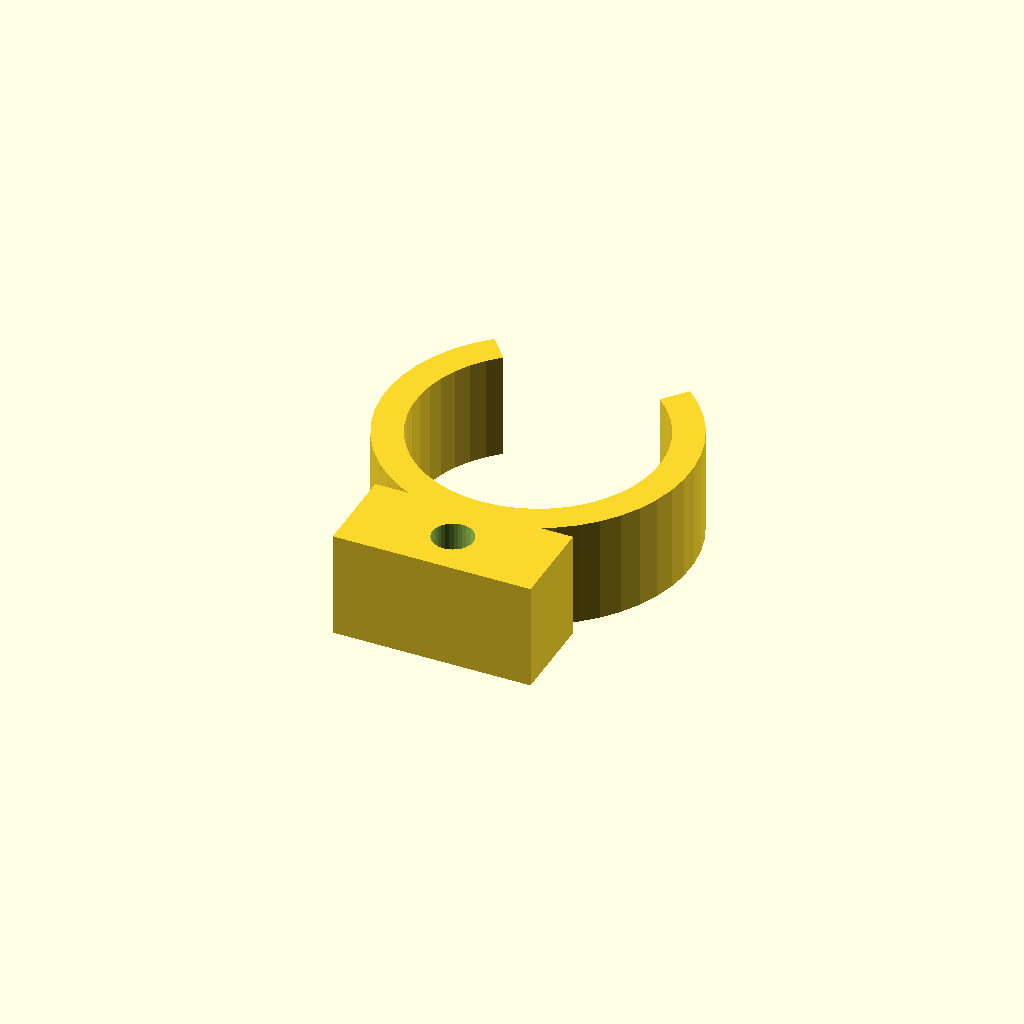
Cell 1: the model at its default parameters.
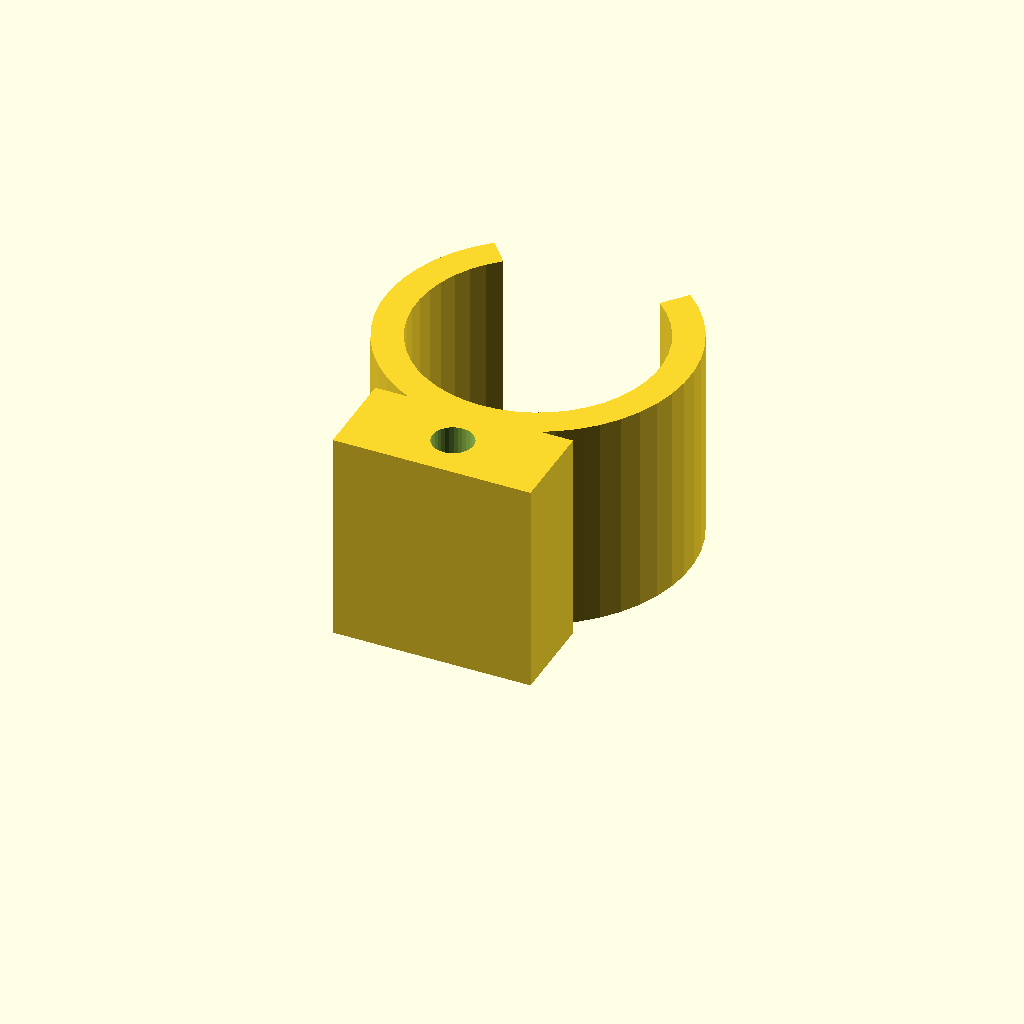
Cell 2: clip_w = 28 (everything else at default).
All cells are drawn from one camera (rotation 55°, 0°, 25°, orthographic, colour scheme Cornfield), so only the parameter changes between them.
Source of the model, optional_data/data/gen3/springclamps/part_0019.scad:
$fn = 32;

// ----------------------------------------------------------------------
// Spring clip: 40 mm outside, 4 mm band, 80 degree opening
// ----------------------------------------------------------------------

// --- parameters (mm) ---
outer_r = 20;             // clip outside radius
inner_r = 16;             // clip bore radius
band = 4;                 // band thickness
clip_w = 14;              // clip width
opening = 80;             // opening angle
tab_w = 26;               // tab width
tab_len = 10;             // tab length past the clip
tab_hole = 5.4;           // tab fixing hole

clip_profile = [[-12.856, 15.321], [-14.811, 13.44], [-16.494, 11.312], [-17.873, 8.976], [-18.923, 6.475], [-19.625, 3.854], [-19.966, 1.163], [-19.94, -1.55], [-19.547, -4.234], [-18.794, -6.84], [-17.695, -9.321], [-16.271, -11.63], [-14.547, -13.725], [-12.556, -15.567], [-10.334, -17.123], [-7.922, -18.364], [-5.363, -19.267], [-2.707, -19.816], [0, -20], [2.707, -19.816], [5.363, -19.267], [7.922, -18.364], [10.334, -17.123], [12.556, -15.567], [14.547, -13.725], [16.271, -11.63], [17.695, -9.321], [18.794, -6.84], [19.547, -4.234], [19.94, -1.55], [19.966, 1.163], [19.625, 3.854], [18.923, 6.475], [17.873, 8.976], [16.494, 11.312], [14.811, 13.44], [12.856, 15.321], [10.285, 12.257], [11.849, 10.752], [13.195, 9.05], [14.298, 7.181], [15.138, 5.18], [15.7, 3.083], [15.973, 0.93], [15.952, -1.24], [15.637, -3.387], [15.035, -5.472], [14.156, -7.457], [13.017, -9.304], [11.638, -10.98], [10.045, -12.454], [8.267, -13.699], [6.337, -14.691], [4.291, -15.414], [2.165, -15.853], [0, -16], [-2.165, -15.853], [-4.291, -15.414], [-6.337, -14.691], [-8.267, -13.699], [-10.045, -12.454], [-11.638, -10.98], [-13.017, -9.304], [-14.156, -7.457], [-15.035, -5.472], [-15.637, -3.387], [-15.952, -1.24], [-15.973, 0.93], [-15.7, 3.083], [-15.138, 5.18], [-14.298, 7.181], [-13.195, 9.05], [-11.849, 10.752], [-10.285, 12.257]];

difference() {
  union() {
    linear_extrude(height = clip_w) polygon(clip_profile);
    /* mounting tab, sunk 2 mm into the band */
    translate([-13, -30, 0]) cube([tab_w, 12, clip_w]);
  }
  translate([0, -24, -2.5]) cylinder(h = clip_w + 5, d = tab_hole);
}
Customizer parameters (derived from the source; name, type, default, range or options):
outer_r: number, default 20
inner_r: number, default 16
band: number, default 4
clip_w: number, default 14
opening: number, default 80
tab_w: number, default 26
tab_len: number, default 10
tab_hole: number, default 5.4
